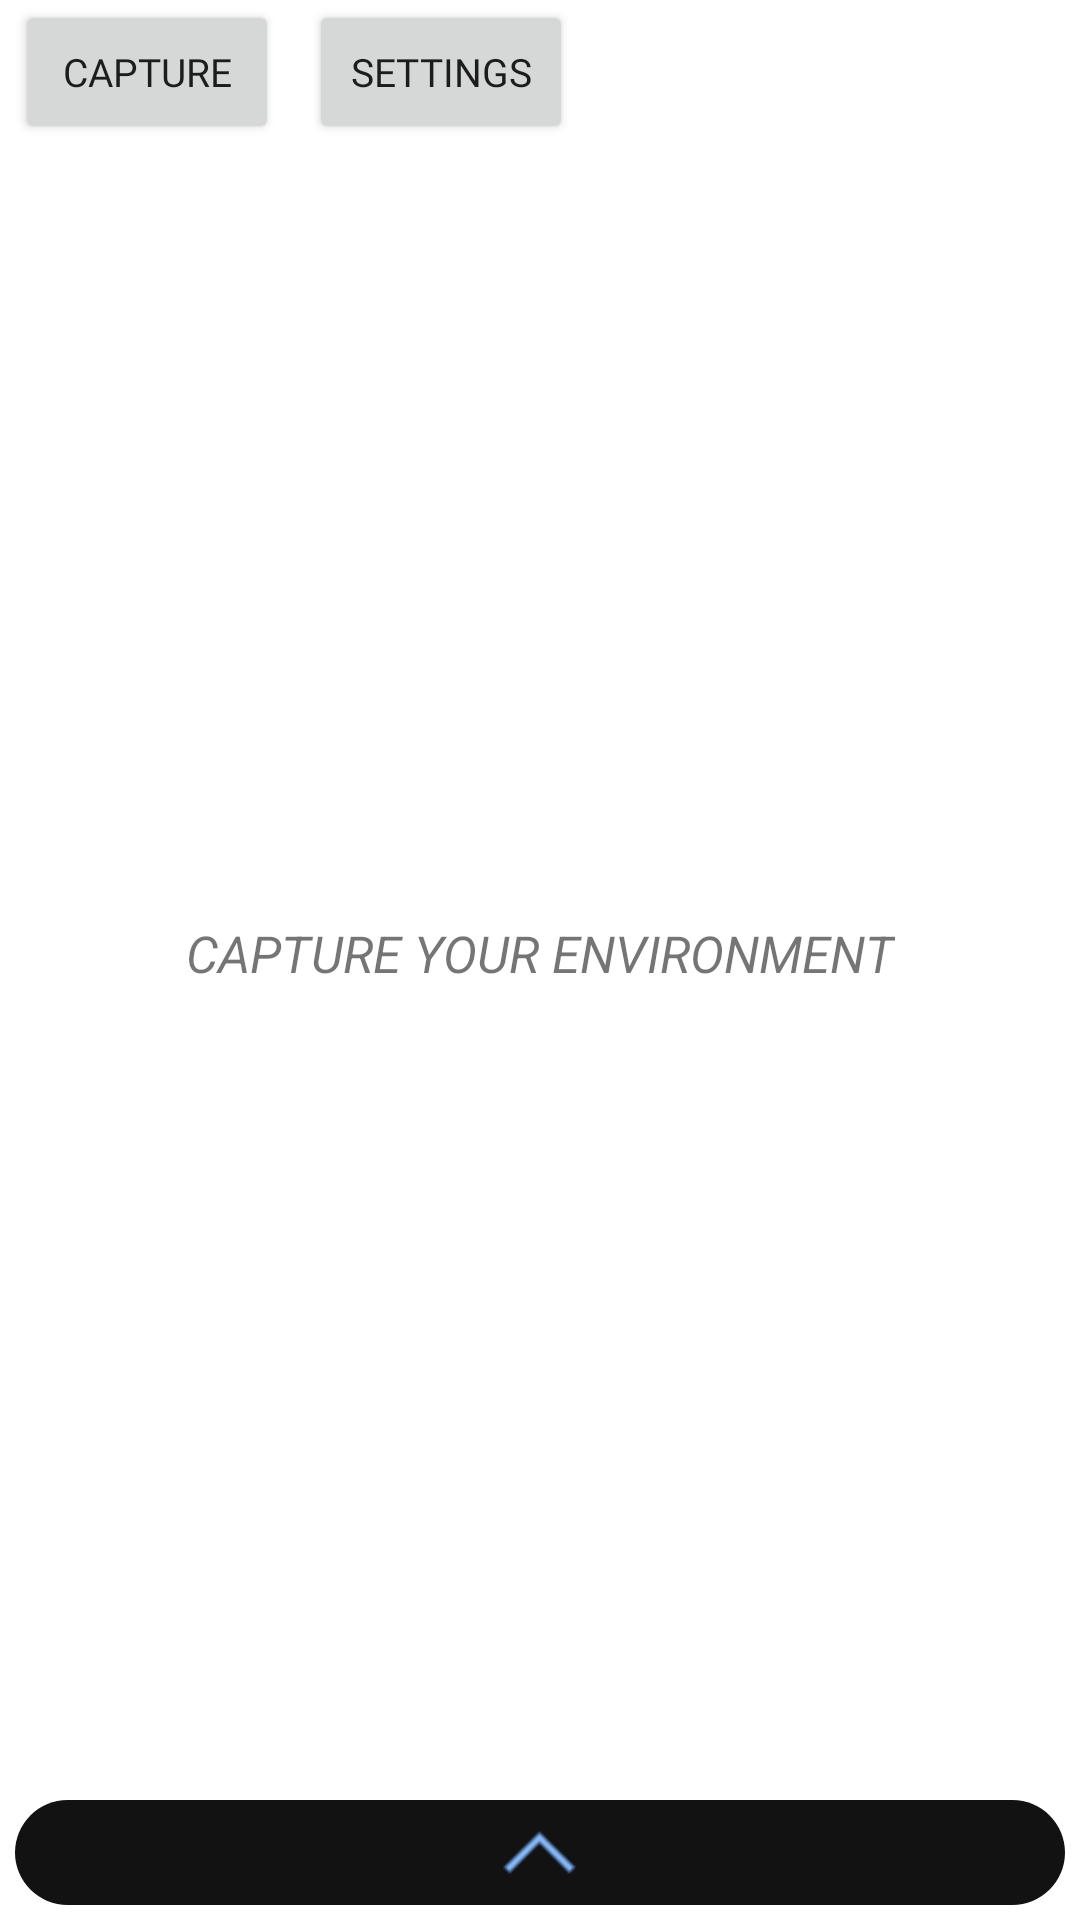

Reconstruct the res/layout file that produces this screen, plus the resources it refers to.
<!-- AndroidManifest.xml: application theme Theme.TensorFlowLitePractice -->
<!-- res/layout/home.xml -->
<?xml version="1.0" encoding="utf-8"?>
<androidx.constraintlayout.widget.ConstraintLayout xmlns:android="http://schemas.android.com/apk/res/android"
    xmlns:app="http://schemas.android.com/apk/res-auto"
    xmlns:tools="http://schemas.android.com/tools"
    android:layout_width="match_parent"
    android:layout_height="match_parent"
    android:id="@+id/imageLayout"
    android:background="@color/white">

    <ImageView
        android:layout_height="match_parent"
        android:layout_width="match_parent"
        android:src="@color/white"
        android:id="@+id/imageView"
        android:scaleType="fitCenter"
        android:adjustViewBounds="true"/>


    <LinearLayout
        android:id="@+id/gesture_layout"
        android:layout_width="match_parent"
        android:layout_height="wrap_content"
        android:orientation="vertical"
        android:paddingTop="5dp"
        android:paddingBottom="5dp"
        android:layout_margin="5dp"
        app:layout_constraintBaseline_toBottomOf="@id/imageLayout"
        app:layout_constraintBottom_toBottomOf="@+id/imageView"
        android:background="@drawable/bottom_sheet_bg"
        android:onClick="showResults">

        <ImageView
            android:id="@+id/bottom_sheet_arrow"
            android:layout_width="25dp"
            android:layout_height="25dp"
            android:layout_gravity="center"
            android:src="@drawable/collapse_arrow_40px" />

    </LinearLayout>
    <LinearLayout
        android:layout_width="match_parent"
        android:layout_height="match_parent">

        <Button
            android:id="@+id/cameraButton"
            android:layout_width="wrap_content"
            android:layout_height="wrap_content"
            android:gravity="center"
            android:onClick="captureEnvironment"
            android:text="Capture"
            tools:layout_editor_absoluteY="10dp"
            android:layout_centerHorizontal="true"
            android:layout_marginRight="10dp"
            android:layout_marginLeft="5dp"
            android:textSize="13sp"
            android:fontFamily="@font/coda"/>

        <Button
            android:layout_width="wrap_content"
            android:layout_height="wrap_content"
            android:gravity="center"
            android:layout_centerHorizontal="true"
            android:layout_below="@id/cameraButton"
            android:text="Settings"
            app:layout_editor_absoluteY="10dp"
            android:onClick="openSettings"
            android:textSize="13sp"
            android:fontFamily="@font/coda"/>
    </LinearLayout>

    <TextView
        android:layout_width="wrap_content"
        android:layout_height="wrap_content"
        android:text="CAPTURE YOUR ENVIRONMENT"
        app:layout_constraintBottom_toBottomOf="@+id/gesture_layout"
        app:layout_constraintEnd_toEndOf="@+id/imageView"
        app:layout_constraintStart_toStartOf="@+id/imageView"
        app:layout_constraintTop_toTopOf="parent"
        android:textStyle="italic"
        android:textSize="17sp"
        android:id="@+id/info"/>
</androidx.constraintlayout.widget.ConstraintLayout>
<!-- resources referenced by this layout -->
<resources>
  <!-- drawable bottom_sheet_bg (drawable) -->
  <?xml version="1.0" encoding="UTF-8"?>
  <shape xmlns:android="http://schemas.android.com/apk/res/android" android:shape="rectangle">
      <corners android:radius="20dp"/>
      <padding android:left="10dp" android:right="10dp" android:top="10dp" android:bottom="10dp"/>
      
      <solid android:color="#121212"/>
  </shape>
  <!-- drawable collapse_arrow_40px: png bitmap (drawable, 1158 bytes) -->
  <style name="Theme.TensorFlowLitePractice" parent="Theme.MaterialComponents.DayNight.DarkActionBar">
          
          <item name="colorPrimary">@color/dark</item>
          <item name="colorPrimaryVariant">@color/dark</item>
          <item name="colorOnPrimary">@color/white</item>
          
          <item name="colorSecondary">@color/teal_200</item>
          <item name="colorSecondaryVariant">@color/teal_700</item>
          <item name="colorOnSecondary">@color/black</item>
          
          <item name="android:statusBarColor" tools:targetApi="l">?attr/colorPrimaryVariant</item>
          
      </style>
  <!-- not gathered from this repository: default colours our renderer supplied (Android Studio template values) -->
  <color name="teal_200">#FF03DAC5</color>
  <color name="teal_700">#FF018786</color>
  <color name="black">#FF000000</color>
  <color name="white">#FFFFFFFF</color>
</resources>
